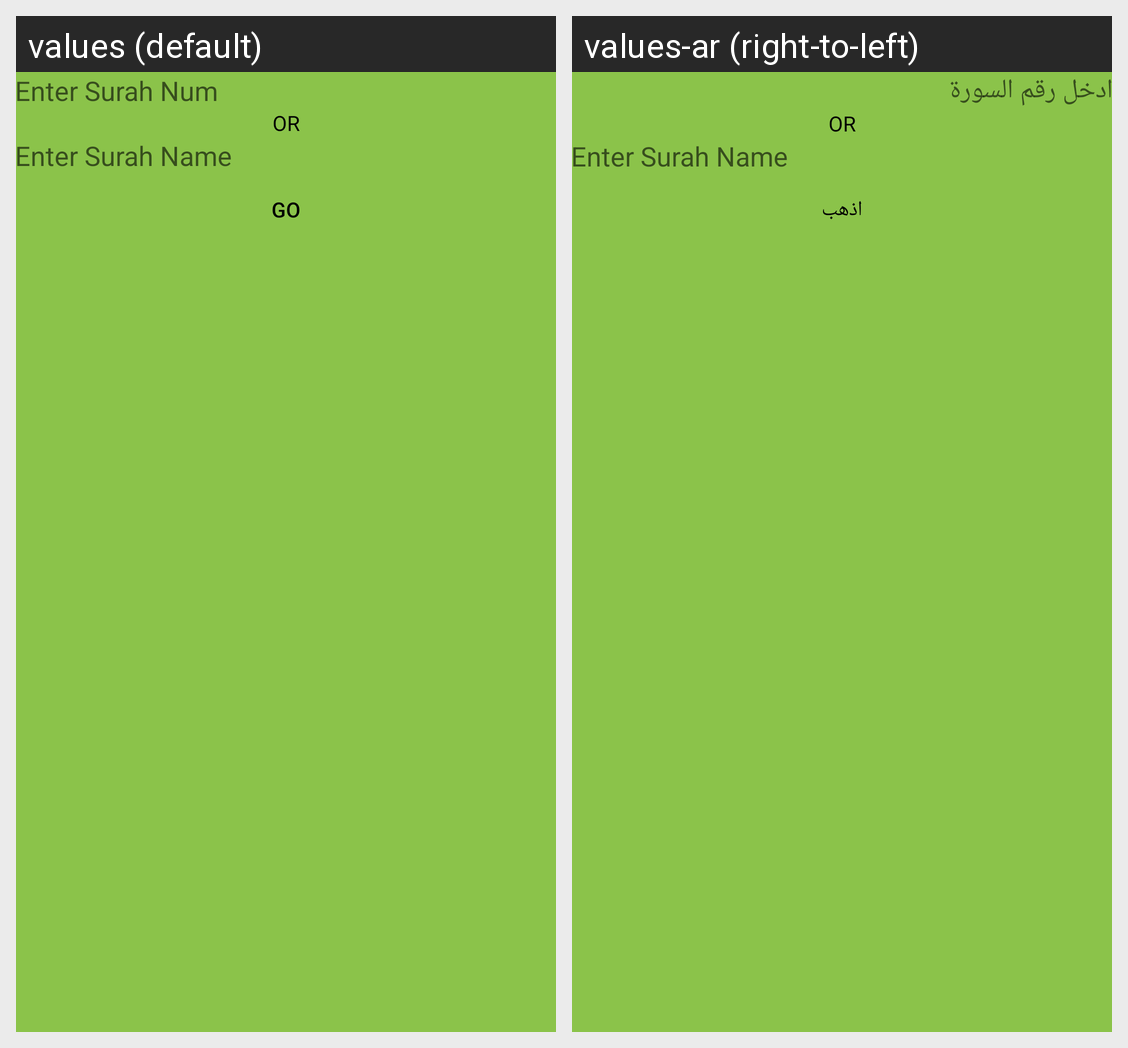

Translations of the strings shown on this Android screen, per locale in the grid:
Android screen res/layout/go_to_sura.xml rendered under 2 locales, left to right: values (default), values-ar (right-to-left). Device: Nexus 5 (rendered at 1080×1920; each locale shown at half size, 540×960, under a caption strip naming it); theme AppTheme.
Strings drawn on this screen, with the default value and each locale's value (text and hints the layout hard-codes, and strings that could not be matched under every locale, appear in the picture but are not listed):

enter_surah_num
  values: Enter Surah Num
  values-ar: ادخل رقم السورة

go
  values: Go
  values-ar: اذهب
